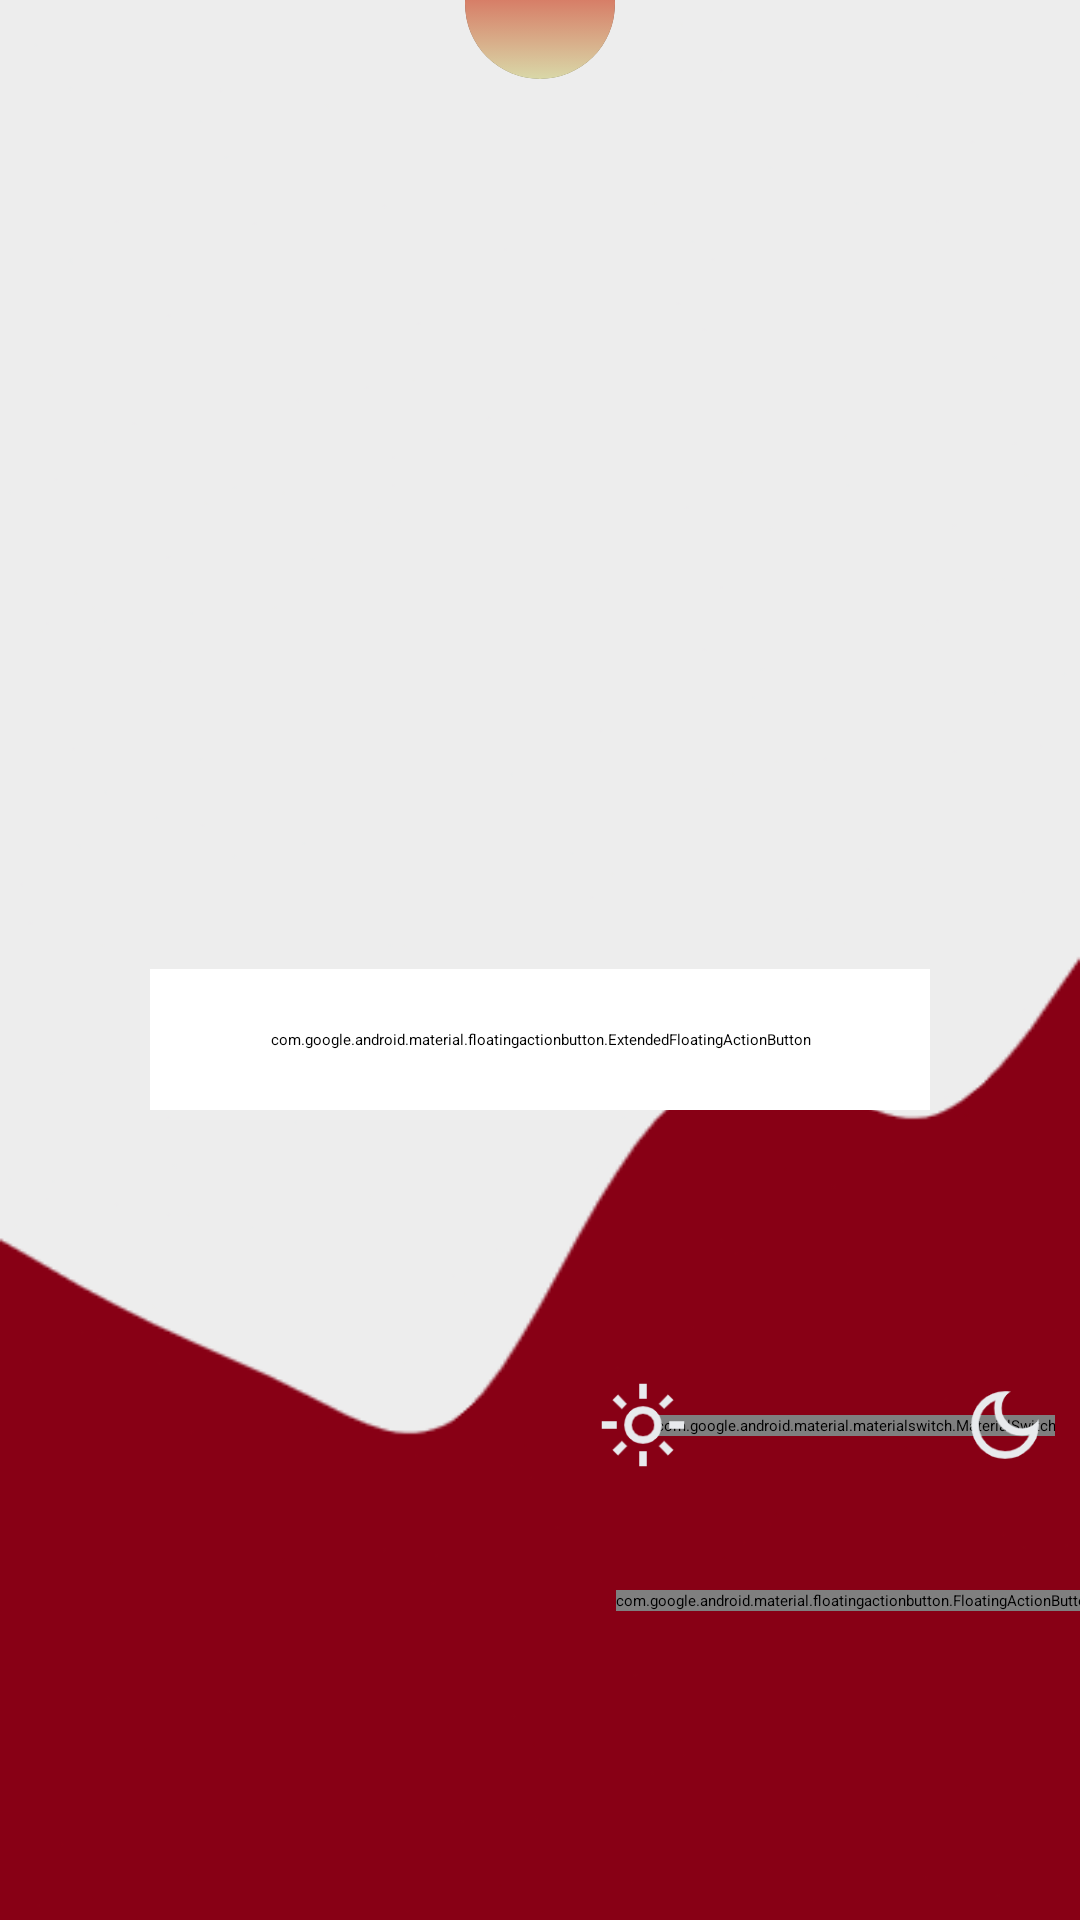

Android layout source for this screen:
<!-- AndroidManifest.xml: application theme Theme.LaCarte -->
<!-- res/layout/activity_main.xml -->
<?xml version="1.0" encoding="utf-8"?>
<androidx.constraintlayout.widget.ConstraintLayout xmlns:android="http://schemas.android.com/apk/res/android"
    xmlns:app="http://schemas.android.com/apk/res-auto"
    xmlns:tools="http://schemas.android.com/tools"
    android:id="@+id/main"
    android:layout_width="match_parent"
    android:layout_height="match_parent"
    android:background="@drawable/wavetest"
    tools:context=".accueil.MainActivity">

    <ImageView
        android:id="@+id/imgLogo"
        android:layout_width="120dp"
        android:layout_height="120dp"
        android:contentDescription="@string/DESC_logo"
        android:src="@mipmap/ic_launcher_lacarte2"
        app:layout_constraintBottom_toTopOf="@+id/guideline3"
        app:layout_constraintEnd_toStartOf="@+id/guideline"
        app:layout_constraintStart_toStartOf="@+id/guideline2" />

    <com.google.android.material.materialswitch.MaterialSwitch
        android:id="@+id/switchDarkMode1"
        android:layout_width="wrap_content"
        android:layout_height="wrap_content"
        android:checked="true"
        app:layout_constraintBottom_toTopOf="@+id/guideline6"
        app:layout_constraintEnd_toEndOf="parent"
        app:layout_constraintStart_toStartOf="@+id/guideline5"
        app:layout_constraintTop_toTopOf="@+id/guideline4"
        app:thumbIconTint="#E0C4C4"
        app:thumbTint="#DB0B0B"
        app:trackTint="#EDE7E7" />

    <ImageView
        android:layout_width="30dp"
        android:layout_height="30dp"
        android:contentDescription="@string/icone_mode_nuit"
        android:src="@drawable/darkmodeicon"
        app:layout_constraintBottom_toTopOf="@+id/guideline6"
        app:layout_constraintEnd_toEndOf="parent"
        app:layout_constraintStart_toStartOf="@+id/guideline"
        app:layout_constraintTop_toTopOf="@+id/guideline4" />

    <ImageView
        android:layout_width="30dp"
        android:layout_height="30dp"
        android:contentDescription="@string/icone_mode_jour"
        android:src="@drawable/lightmodeicon"
        app:layout_constraintBottom_toTopOf="@+id/guideline6"
        app:layout_constraintEnd_toStartOf="@+id/switchDarkMode1"
        app:layout_constraintStart_toStartOf="@+id/guideline5"
        app:layout_constraintTop_toTopOf="@+id/guideline4" />

    <com.google.android.material.floatingactionbutton.ExtendedFloatingActionButton
        android:id="@+id/fabFavoris"
        android:layout_width="0dp"
        android:layout_height="wrap_content"
        android:layout_marginBottom="50dp"
        android:backgroundTint="#FFFFFF"
        android:padding="20dp"
        android:paddingStart="30dp"
        android:paddingEnd="30dp"
        android:text="@string/btn_aceuil_favoris"
        android:textSize="22sp"
        app:elevation="5dp"
        app:icon="@drawable/ic_favoris"
        app:iconPadding="-20dp"
        app:iconSize="30dp"
        app:iconTint="@color/black"
        app:layout_constraintBottom_toTopOf="@+id/guideline4"
        app:layout_constraintEnd_toStartOf="@+id/guideline"
        app:layout_constraintStart_toStartOf="@+id/guideline2"
        app:layout_constraintWidth_max="300dp" />

    

    <com.google.android.material.floatingactionbutton.FloatingActionButton
        android:id="@+id/fabAbout"
        android:layout_width="wrap_content"
        android:layout_height="wrap_content"
        android:contentDescription="@string/DESC_bouton_propos"
        android:src="@drawable/ic_about"
        app:backgroundTint="@color/white"
        app:fabCustomSize="60dp"
        app:layout_constraintEnd_toEndOf="parent"
        app:layout_constraintStart_toStartOf="@+id/guideline5"
        app:layout_constraintTop_toTopOf="@+id/guideline6"
        app:maxImageSize="35dp"
        app:tint="@color/black" />

    <androidx.cardview.widget.CardView
        android:id="@+id/searchCardView"
        android:layout_width="50dp"
        android:layout_height="50dp"
        android:layout_marginTop="32dp"
        android:elevation="30dp"
        android:visibility="visible"
        app:cardCornerRadius="25dp"
        app:layout_constraintEnd_toStartOf="@+id/guideline"
        app:layout_constraintStart_toStartOf="@+id/guideline2"
        app:layout_constraintTop_toTopOf="@+id/guideline3">

        <ImageView
            android:id="@+id/searchIcon"
            android:layout_width="match_parent"
            android:layout_height="match_parent"
            android:background="@drawable/gradient_list"
            android:contentDescription="@string/DESC_icone_de_recherche"
            android:padding="7dp"
            android:src="@drawable/searchiconfinal"
            android:visibility="visible" />

    </androidx.cardview.widget.CardView>

    <androidx.appcompat.widget.SearchView
        android:id="@+id/searchView"
        android:layout_width="0dp"
        android:layout_height="50dp"
        android:layout_marginStart="50dp"
        android:layout_marginTop="24dp"
        android:layout_marginEnd="50dp"
        android:background="#FFFFFF"
        android:isScrollContainer="true"
        android:visibility="gone"
        app:animateNavigationIcon="true"
        app:iconifiedByDefault="false"
        app:layout_constraintEnd_toEndOf="parent"
        app:layout_constraintStart_toStartOf="parent"
        app:layout_constraintTop_toTopOf="@+id/guideline3"
        app:layout_constraintWidth_max="700dp" />

    <androidx.recyclerview.widget.RecyclerView
        android:id="@+id/recyclerCarousel"
        android:layout_width="0dp"
        android:layout_height="200dp"
        android:clipChildren="false"
        android:clipToPadding="false"
        android:contentDescription="@string/DESC_recycler_carousel"
        android:orientation="horizontal"
        app:layoutManager="com.google.android.material.carousel.CarouselLayoutManager"
        app:layout_constraintBottom_toTopOf="@+id/fabFavoris"
        app:layout_constraintEnd_toEndOf="parent"
        app:layout_constraintHorizontal_bias="0.0"
        app:layout_constraintStart_toStartOf="parent"
        app:layout_constraintTop_toBottomOf="@+id/searchCardView"
        app:layout_constraintVertical_bias="0.647" />

    <ListView
        android:id="@+id/suggestionsListView"
        android:layout_width="0dp"
        android:layout_height="wrap_content"
        android:layout_marginTop="70dp"
        android:divider="@color/black"
        android:dividerHeight="0.5dp"
        android:maxHeight="250dp"
        android:visibility="gone"
        app:layout_constraintEnd_toStartOf="@+id/guideline"
        app:layout_constraintStart_toStartOf="@+id/guideline2"
        app:layout_constraintTop_toBottomOf="@+id/searchCardView" />

    <androidx.constraintlayout.widget.Guideline
        android:id="@+id/guideline"
        android:layout_width="wrap_content"
        android:layout_height="wrap_content"
        android:backgroundTint="@color/white"
        android:orientation="vertical"
        app:layout_constraintGuide_end="50dp" />

    <androidx.constraintlayout.widget.Guideline
        android:id="@+id/guideline2"
        android:layout_width="wrap_content"
        android:layout_height="wrap_content"
        android:orientation="vertical"
        app:layout_constraintGuide_begin="50dp" />

    <androidx.constraintlayout.widget.Guideline
        android:id="@+id/guideline4"
        android:layout_width="wrap_content"
        android:layout_height="wrap_content"
        android:orientation="horizontal"
        app:layout_constraintGuide_end="220dp" />

    <androidx.constraintlayout.widget.Guideline
        android:id="@+id/guideline6"
        android:layout_width="wrap_content"
        android:layout_height="wrap_content"
        android:orientation="horizontal"
        app:layout_constraintGuide_end="110dp" />

    <androidx.constraintlayout.widget.Guideline
        android:id="@+id/guideline3"
        android:layout_width="wrap_content"
        android:layout_height="wrap_content"
        android:orientation="horizontal"
        app:layout_constraintGuide_end="696dp" />


    <androidx.constraintlayout.widget.Guideline
        android:id="@+id/guideline5"
        android:layout_width="wrap_content"
        android:layout_height="wrap_content"
        android:orientation="vertical"
        app:layout_constraintGuide_end="150dp" />

</androidx.constraintlayout.widget.ConstraintLayout>
<!-- resources referenced by this layout -->
<resources>
  <color name="black">#FF000000</color>
  <color name="white">#FFFFFFFF</color>
  <!-- drawable darkmodeicon: png bitmap (drawable, 3306 bytes) -->
  <!-- drawable gradient_list (drawable) -->
  <?xml version="1.0" encoding="utf-8"?>
  <animation-list xmlns:android="http://schemas.android.com/apk/res/android">
      <item
          android:drawable="@drawable/background_main1"
          android:duration="3000"/>
  
      <item
          android:drawable="@drawable/background_main2"
          android:duration="3000"/>
  
      <item
          android:drawable="@drawable/background_main3"
          android:duration="3000"/>
  
  
  </animation-list>
  <!-- drawable ic_about: png bitmap (drawable-hdpi, 680 bytes) -->
  <!-- drawable ic_stats (drawable-anydpi) -->
  <vector xmlns:android="http://schemas.android.com/apk/res/android"
      android:width="24dp"
      android:height="24dp"
      android:viewportWidth="24"
      android:viewportHeight="24"
      android:tint="#000000"
      android:alpha="0.8">
    <path
        android:fillColor="@android:color/white"
        android:pathData="M19,3H5C3.9,3 3,3.9 3,5v14c0,1.1 0.9,2 2,2h14c1.1,0 2,-0.9 2,-2V5C21,3.9 20.1,3 19,3zM19,19H5V5h14V19z"/>
    <path
        android:fillColor="@android:color/white"
        android:pathData="M7,12h2v5h-2z"/>
    <path
        android:fillColor="@android:color/white"
        android:pathData="M15,7h2v10h-2z"/>
    <path
        android:fillColor="@android:color/white"
        android:pathData="M11,14h2v3h-2z"/>
    <path
        android:fillColor="@android:color/white"
        android:pathData="M11,10h2v2h-2z"/>
  </vector>
  <!-- drawable lightmodeicon: png bitmap (drawable, 3126 bytes) -->
  <!-- drawable wavetest: png bitmap (drawable, 13091 bytes) -->
  <!-- mipmap ic_launcher_lacarte2: png bitmap (mipmap-xhdpi, 15887 bytes) -->
  <string name="DESC_bouton_propos">Bouton à propos</string>
  <string name="DESC_bouton_stats">Bouton stats</string>
  <string name="DESC_icone_de_recherche">Icone de recherche</string>
  <string name="DESC_logo">LOGO</string>
  <string name="DESC_recycler_carousel">Recycler Carousel</string>
  <string name="btn_aceuil_favoris">Favoris</string>
  <string name="icone_mode_jour">Icone mode jour</string>
  <string name="icone_mode_nuit">Icone mode nuit</string>
  <style name="Theme.LaCarte" parent="Theme.MaterialComponents.DayNight.DarkActionBar">
          
          <item name="colorPrimary">@color/purple_500</item>
          <item name="colorPrimaryVariant">@color/purple_700</item>
          <item name="colorOnPrimary">@color/white</item>
          
          <item name="colorSecondary">@color/teal_200</item>
          <item name="colorSecondaryVariant">@color/teal_700</item>
          <item name="colorOnSecondary">@color/black</item>
          
          <item name="android:statusBarColor">?attr/colorPrimaryVariant</item>
          
      </style>
  <!-- drawable background_main1 (drawable) -->
  <?xml version="1.0" encoding="utf-8"?>
  <selector xmlns:android="http://schemas.android.com/apk/res/android">
  
      <item>
          <shape>
              <gradient android:angle="25" android:startColor="#D52D2D" android:endColor="#D9D8A8"/>
          </shape>
  
      </item>
  
  </selector>
  <!-- drawable background_main2 (drawable) -->
  <?xml version="1.0" encoding="utf-8"?>
  <selector xmlns:android="http://schemas.android.com/apk/res/android">
  
      <item>
          <shape>
              <gradient android:angle="135" android:startColor="#2B337C" android:endColor="#77CBEC"/>
          </shape>
  
      </item>
  
  </selector>
  <!-- drawable background_main3 (drawable) -->
  <?xml version="1.0" encoding="utf-8"?>
  <selector xmlns:android="http://schemas.android.com/apk/res/android">
      <item>
          <shape>
              <gradient android:angle="90" android:startColor="#AB98CD" android:endColor="#673AB7"/>
          </shape>
      </item>
  </selector>
  <!-- not gathered from this repository: default colours our renderer supplied (Android Studio template values) -->
  <color name="purple_500">#FF6200EE</color>
  <color name="purple_700">#FF3700B3</color>
  <color name="teal_200">#FF03DAC5</color>
  <color name="teal_700">#FF018786</color>
</resources>
